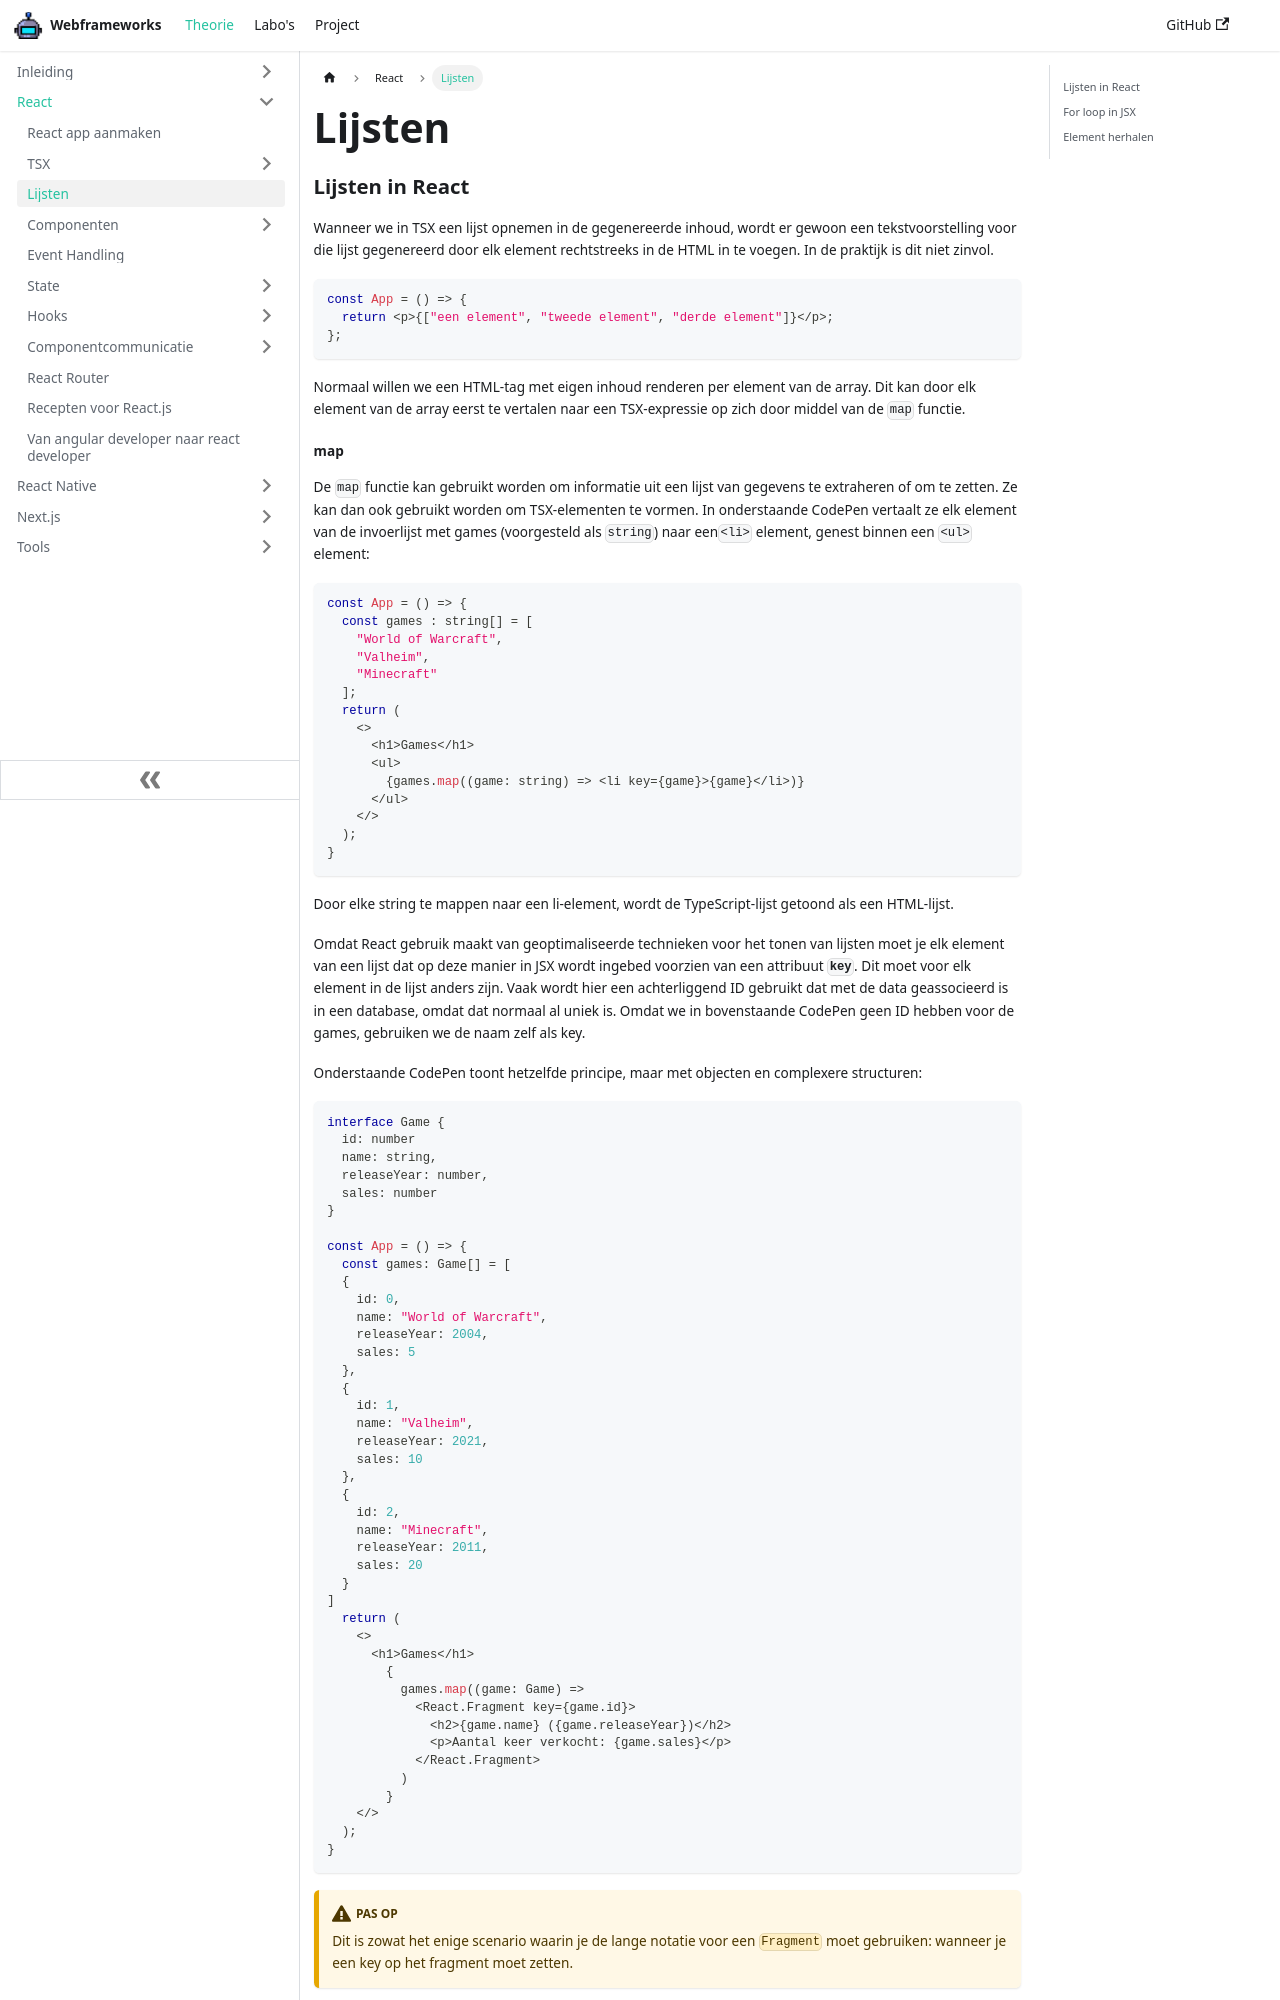

repository: similonap/webframeworks-cursus · page: react/lijsten.html · generator: docusaurus

---
sidebar_position: 4
---

# Lijsten

### Lijsten in React

Wanneer we in TSX een lijst opnemen in de gegenereerde inhoud, wordt er gewoon een tekstvoorstelling voor die lijst gegenereerd door elk element rechtstreeks in de HTML in te voegen. In de praktijk is dit niet zinvol.&#x20;

```typescript codesandbox={"template": "react", "filename": "src/App.tsx"}
//hide-start
import React from 'react';
//hide-end
const App = () => {
  return <p>{["een element", "tweede element", "derde element"]}</p>;
};
//hide-start
export default App;
//hide-end
```

Normaal willen we een HTML-tag met eigen inhoud renderen per element van de array. Dit kan door elk element van de array eerst te vertalen naar een TSX-expressie op zich door middel van de `map` functie.
